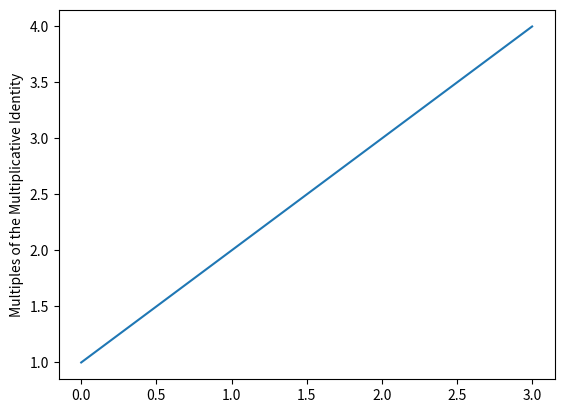

Python code for this plot:
# Let's get the plot going
import matplotlib.pyplot as plt
import matplotlib
matplotlib.use('Agg')
plt.plot([1,2,3,4])
plt.ylabel('Multiples of the Multiplicative Identity')
plt.show()